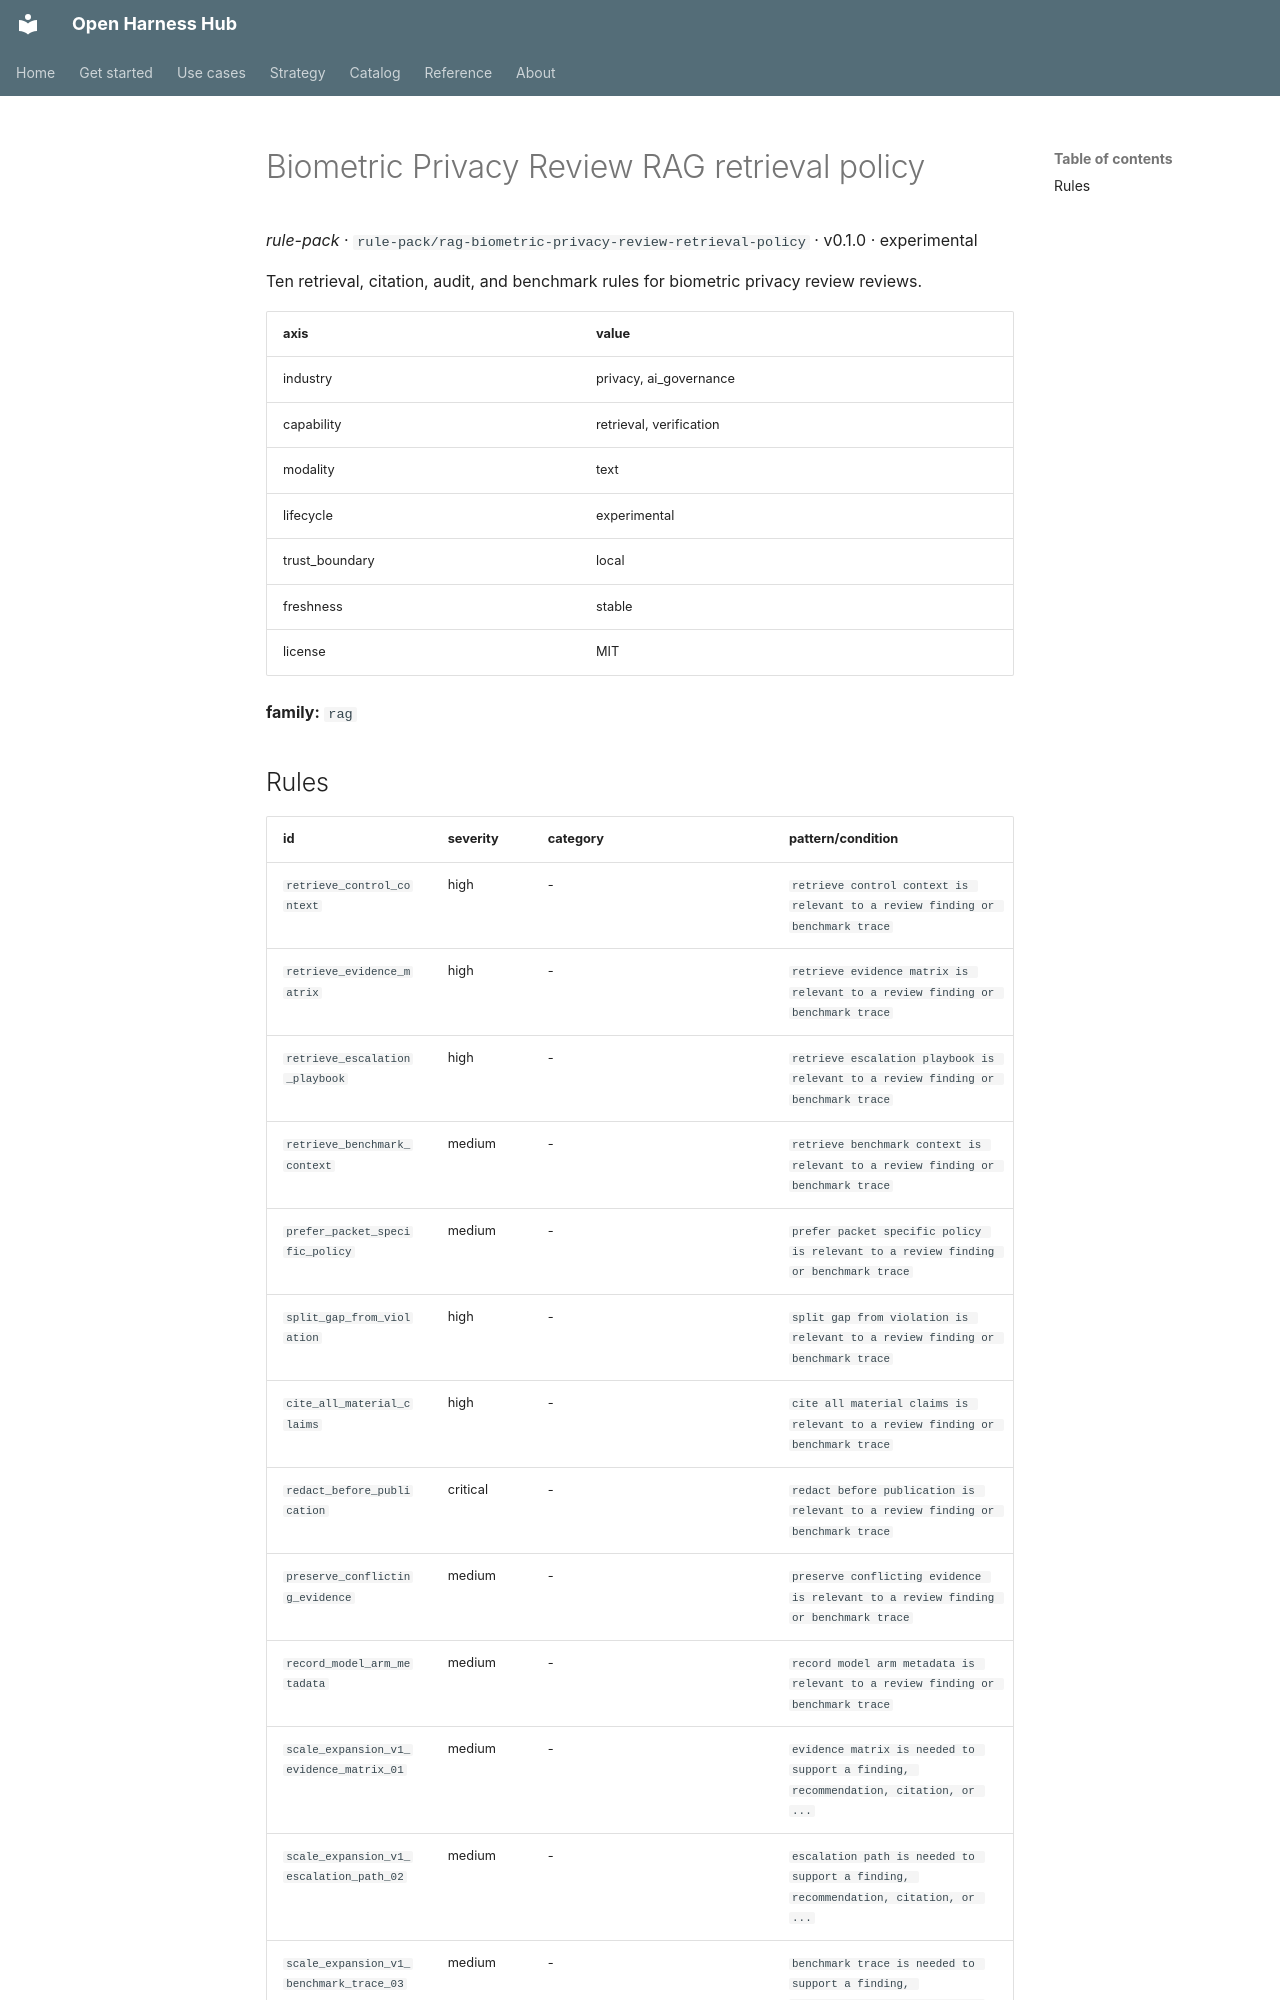

repository: Amarel-Taylor-Scott/open-harness-hub · page: catalog/rule-pack_rag-biometric-privacy-review-retrieval-policy/index.html · generator: mkdocs

# Biometric Privacy Review RAG retrieval policy

*rule-pack* · `rule-pack/rag-biometric-privacy-review-retrieval-policy` · v0.1.0 · experimental

Ten retrieval, citation, audit, and benchmark rules for biometric privacy review reviews.

| axis | value |
|---|---|
| industry | privacy, ai_governance |
| capability | retrieval, verification |
| modality | text |
| lifecycle | experimental |
| trust_boundary | local |
| freshness | stable |
| license | MIT |



**family:** `rag`
